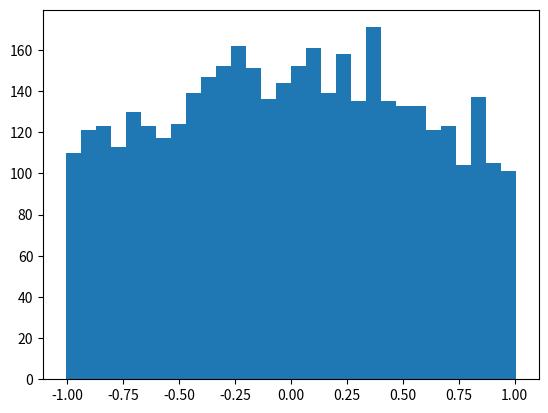
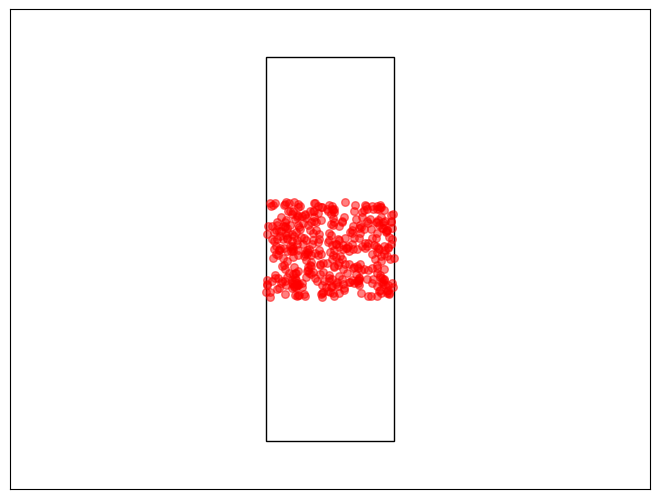

Recreate these plots in Python, in order.
import matplotlib.pyplot as plt
import numpy as np
import math
import random
import matplotlib.animation as animation
import matplotlib.patches as patches


"""
Class definition for the box.

    Methods:
        - box = Box(500): Initialize a 500 particle box
        - box.animate(): video of the atoms flying in the box
        - box.momentum_focus(): simulate the momentum focusing observation
        
"""

class Box():
    
    def __init__(self, NumParticles=500):
        ## Initial properties
        self.omega = 1.25
        self.dt = 0.01
        self.k_F = 2
        self.NumParticles = NumParticles
        self.box_size = [0.25,1]  
        
        ## Initial positions
        self.positions = [0.5,0.5]*(np.random.rand(NumParticles,2)-0.5)
        
        ## Momentum distribution (Assuming T=0)
        r_points = 2*np.random.rand(NumParticles,1) 
        theta_points = 2*math.pi*np.random.rand(NumParticles,1)
        self.velocities = np.zeros((NumParticles,2))
        self.velocities = np.hstack((np.sqrt(r_points)*np.cos(theta_points),
                               np.sqrt(r_points)*np.sin(theta_points)))

    def update_positions(self):
        ## Update the box forward in time to t+dt
        step = self.velocities*self.dt
        positions_test = self.positions + step
          
        ## If a particle hits a wall, flip its velocity
        for j in range(np.size(self.positions[:,1])):
            for dim in range(2):
                if (abs(positions_test[j,dim])-0.01)>self.box_size[dim]:
                    self.velocities[j,dim] = -1*self.velocities[j,dim]

        step = self.velocities*self.dt
        self.positions = self.positions + step

        self.velocities[:,1] = self.velocities[:,1] - self.omega**2 * self.positions[:,1] * self.dt

    def update_plot(self,t,box,scat):
        ## Update the plot for the animation method below
        self.update_positions()
        scat.set_offsets(self.positions)
        return scat

    def animate(self):
        ## Animate the box continuously
        fig = plt.figure()
        ax = fig.add_axes([0, 0, 1, 1])
        ax.set_xlim(-1.25, 1.25), ax.set_xticks([])
        ax.set_ylim(-1.25, 1.25), ax.set_yticks([])
        ## Draw the box
        ax.add_patch(
            patches.Rectangle(
                (-0.25, -1),0.5,2,
                fill=False      # remove background
            )
        )
        scat = ax.scatter(self.positions[:,0],self.positions[:,1],
                          s=30, alpha=0.5, color ='r')
        ani = animation.FuncAnimation(fig, box.update_plot, fargs=(self,scat), 
                                      interval=5, repeat=True)
        plt.show()


    def display(self):
        ## Display the current state of the box
        fig = plt.figure()
        ax = fig.add_axes([0, 0, 1, 1])
        ax.set_xlim(-1.25, 1.25), ax.set_xticks([])
        ax.set_ylim(-1.25, 1.25), ax.set_yticks([])
        ax.add_patch(
            patches.Rectangle(
                (-0.25, -1),0.5,2,
                fill=False      # remove background
            )
        )
        scat = ax.scatter(self.positions[:,0],self.positions[:,1],
                          s=30, alpha=0.5, color ='r')
        plt.show()
        
    def momentum_focus(self):
        ## Momentum focus the box
        NumFrames = math.floor(math.pi/(self.dt*2*self.omega))
        for i in range(NumFrames):
            self.update_positions()
            
        ## Process Data
#         hist, bin_edges = np.histogram(self.positions[:,1])
#         plt.plot(bin_edges[0:-1],hist)
        plt.hist(self.positions[:,1],30)
        plt.show()


    

box = Box(NumParticles=4000)
box.momentum_focus()

box = Box(NumParticles=400)
box.animate()

